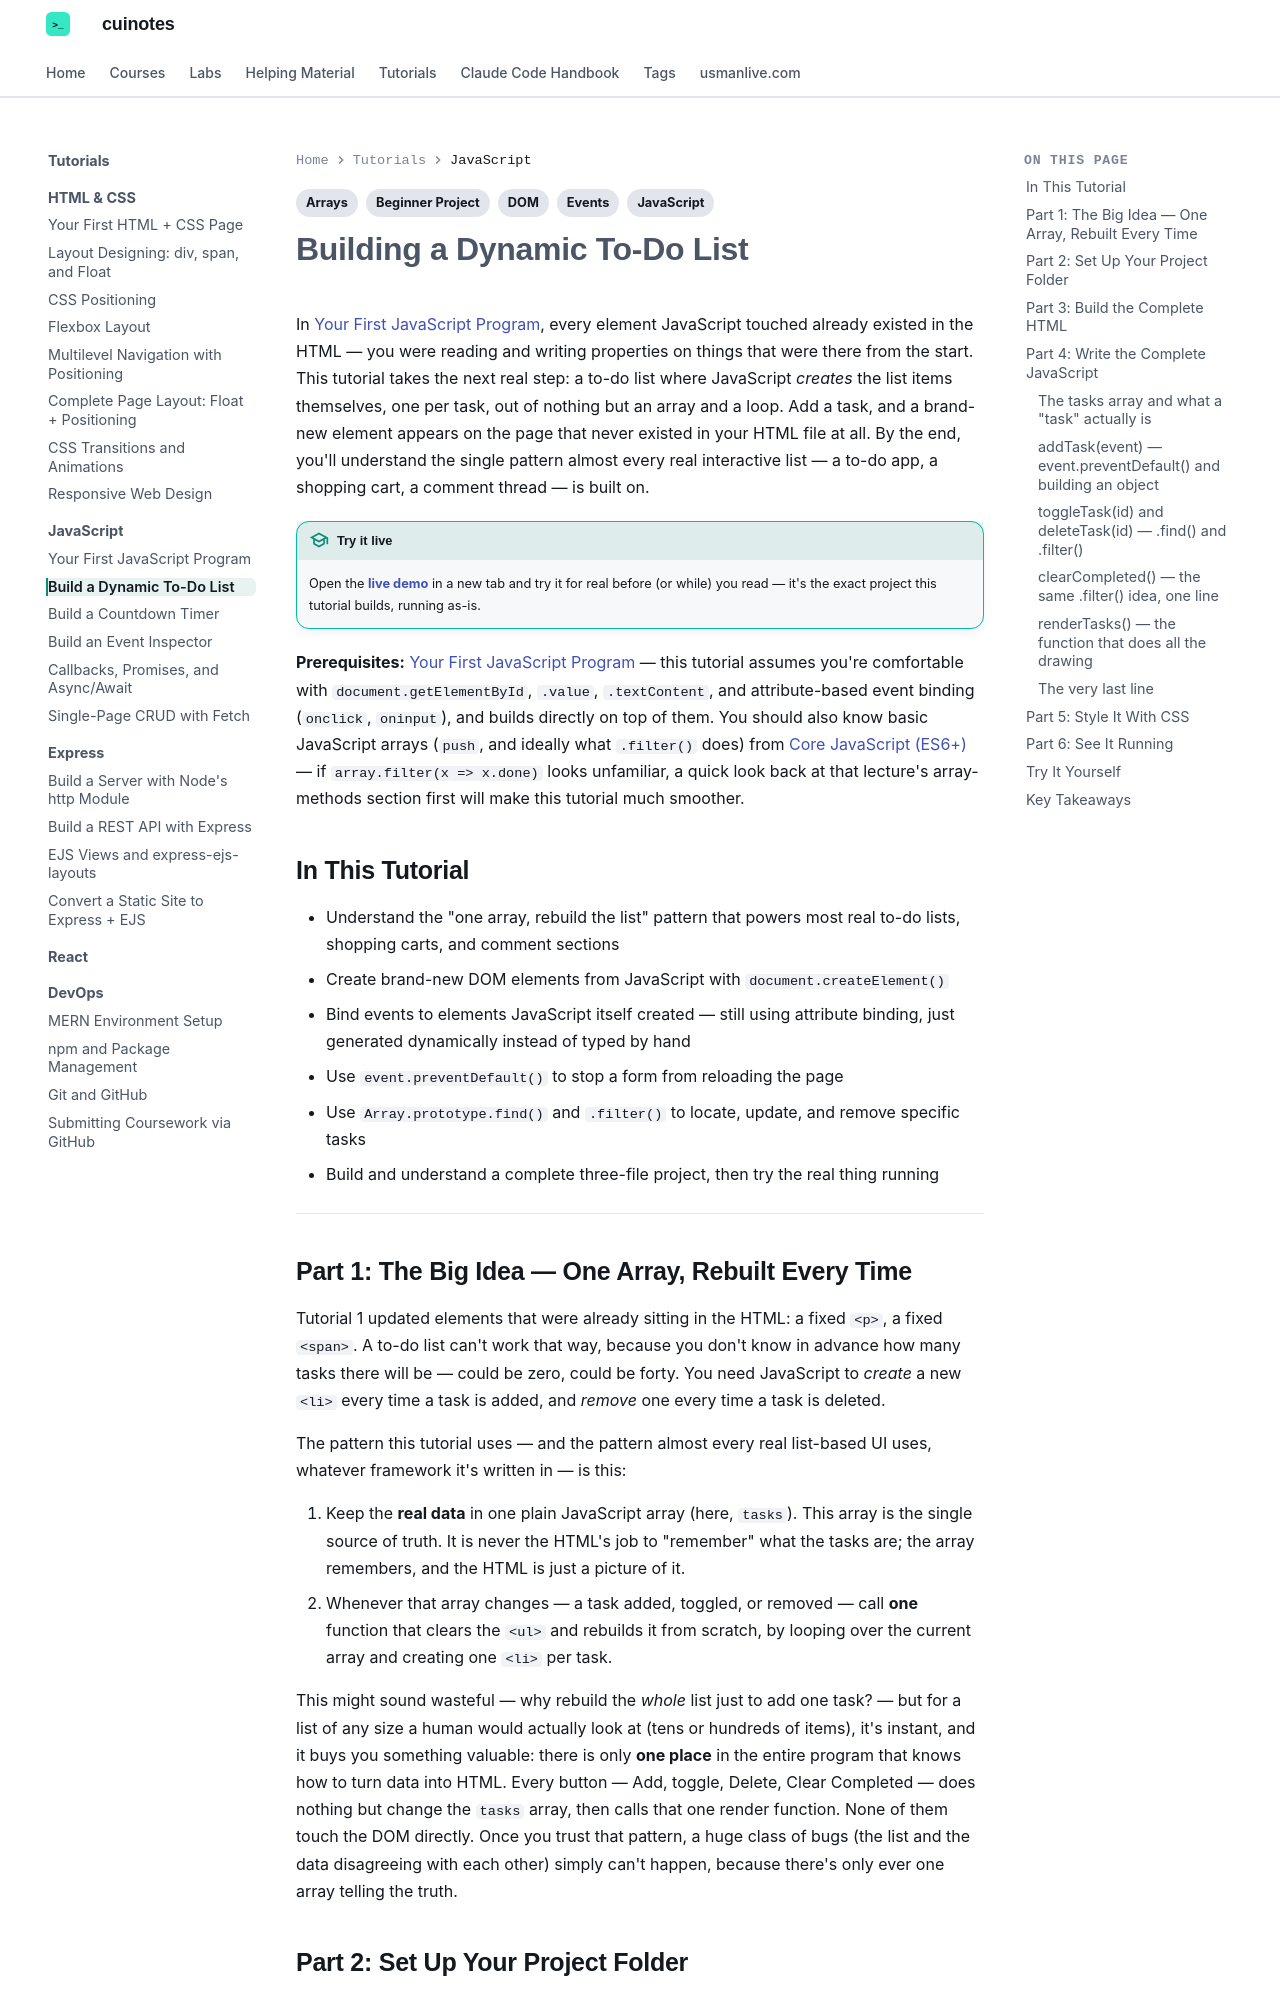

repository: mua22/mern-web-book · page: tutorials/javascript/todo-list-app/index.html · generator: mkdocs

---
title: "Tutorial: Build a Dynamic To-Do List"
tags:
  - JavaScript
  - Beginner Project
  - DOM
  - Arrays
  - Events
---

# Building a Dynamic To-Do List

In [Your First JavaScript Program](first-javascript-app.md), every element JavaScript
touched already existed in the HTML — you were reading and writing properties on things
that were there from the start. This tutorial takes the next real step: a to-do list
where JavaScript *creates* the list items themselves, one per task, out of nothing but
an array and a loop. Add a task, and a brand-new element appears on the page that never
existed in your HTML file at all. By the end, you'll understand the single pattern
almost every real interactive list — a to-do app, a shopping cart, a comment thread —
is built on.

!!! tip "Try it live"
    Open the **[live demo](todo-list-app-demo/index.html){: target="_blank" }** in a new
    tab and try it for real before (or while) you read — it's the exact project this
    tutorial builds, running as-is.

**Prerequisites:** [Your First JavaScript Program](first-javascript-app.md) — this
tutorial assumes you're comfortable with `document.getElementById`, `.value`,
`.textContent`, and attribute-based event binding (`onclick`, `oninput`), and builds
directly on top of them. You should also know basic JavaScript arrays (`push`, and
ideally what `.filter()` does) from
[Core JavaScript (ES6+)](../../web-technologies/lecture-11-core-javascript-es6.md) —
if `array.filter(x => x.done)` looks unfamiliar, a quick look back at that lecture's
array-methods section first will make this tutorial much smoother.

## In This Tutorial

- Understand the "one array, rebuild the list" pattern that powers most real to-do
  lists, shopping carts, and comment sections
- Create brand-new DOM elements from JavaScript with `document.createElement()`
- Bind events to elements JavaScript itself created — still using attribute binding,
  just generated dynamically instead of typed by hand
- Use `event.preventDefault()` to stop a form from reloading the page
- Use `Array.prototype.find()` and `.filter()` to locate, update, and remove specific
  tasks
- Build and understand a complete three-file project, then try the real thing running

---
